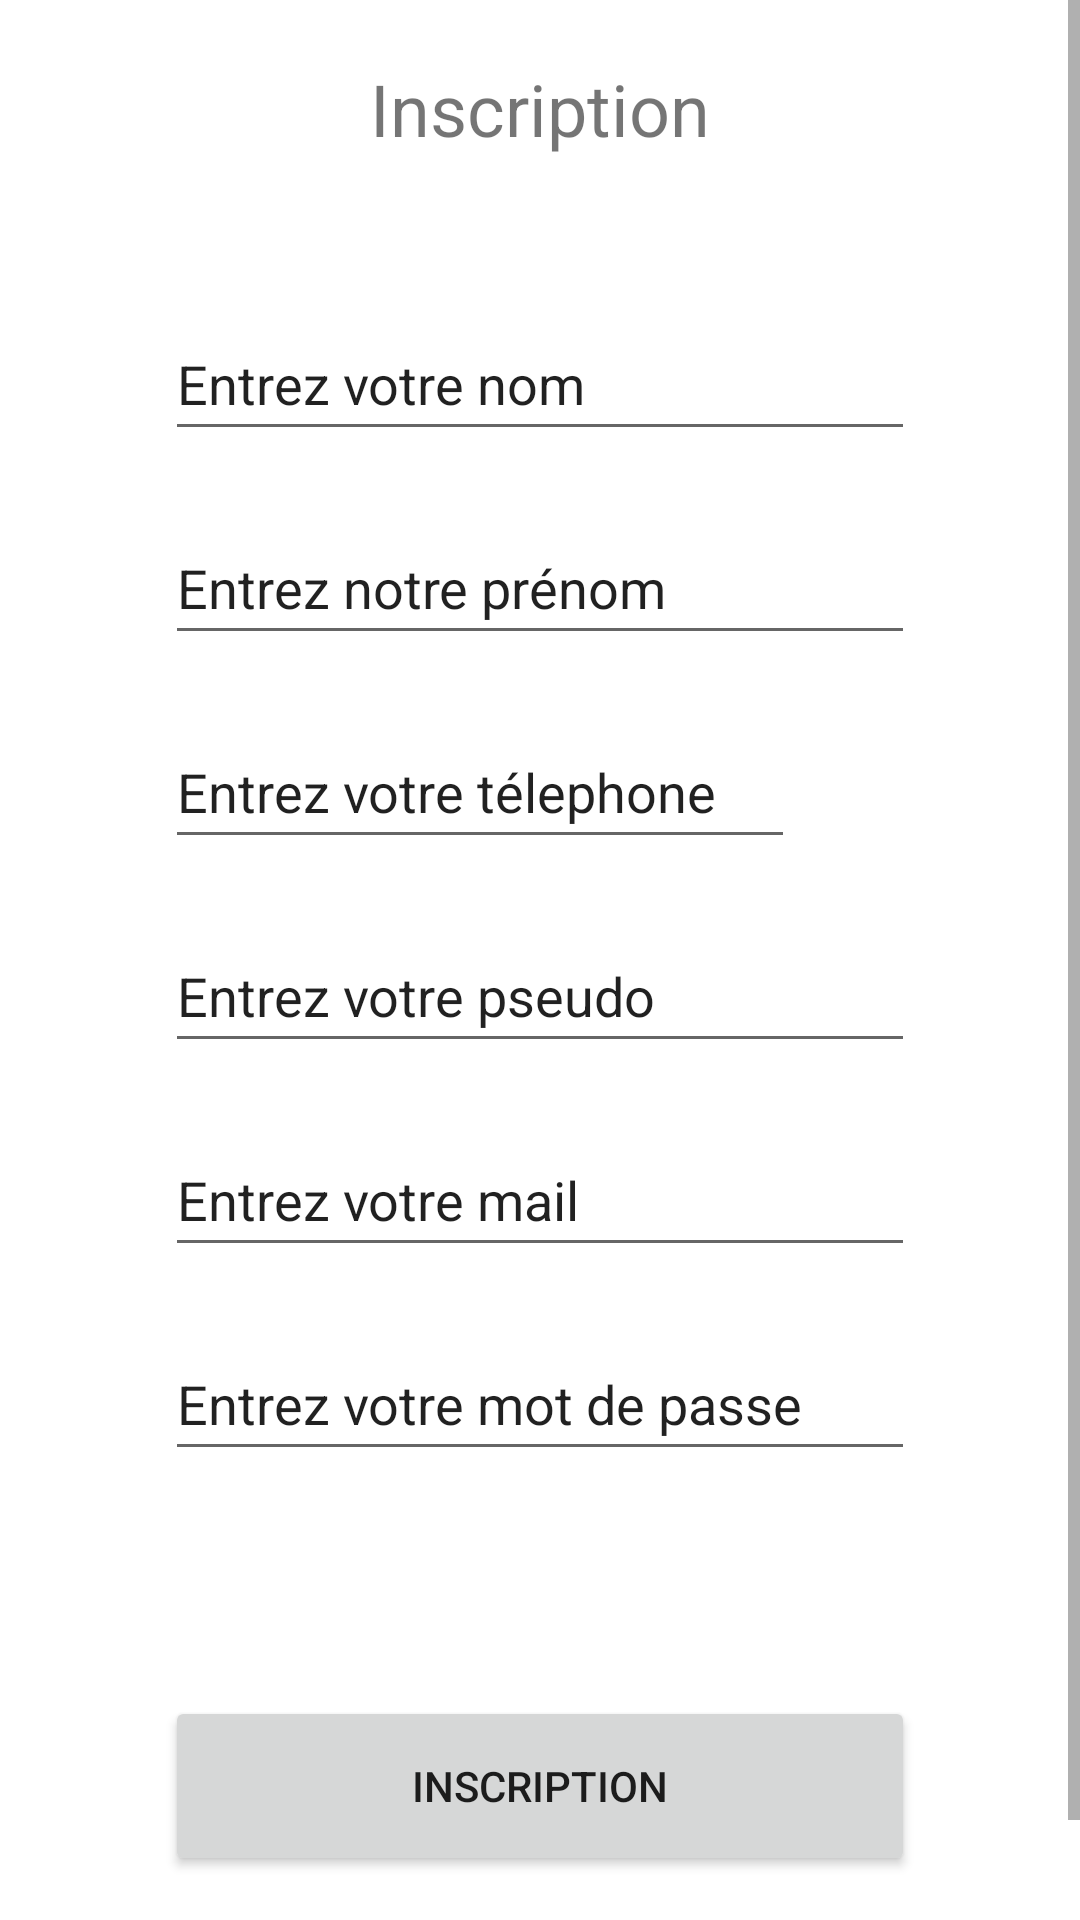

Write the Android layout XML for this screen, with the resource values it uses.
<!-- AndroidManifest.xml: application theme Theme.Projet_Louis_Baudry -->
<!-- res/layout/fragment_inscription.xml -->
<?xml version="1.0" encoding="utf-8"?>
<LinearLayout xmlns:android="http://schemas.android.com/apk/res/android"
    xmlns:tools="http://schemas.android.com/tools"
    android:layout_width="match_parent"
    android:layout_height="match_parent"
    android:orientation="vertical"
    tools:context=".InscriptionFragment">

    


    <ScrollView
        android:layout_width="match_parent"
        android:layout_height="match_parent"
        android:layout_weight="1">

        <LinearLayout
            android:layout_width="match_parent"
            android:layout_height="wrap_content"
            android:orientation="vertical" >

            <TextView
                android:id="@+id/textView2"
                android:layout_width="wrap_content"
                android:layout_height="wrap_content"
                android:layout_gravity="center"
                android:layout_marginTop="20dp"
                android:layout_weight="1"
                android:foregroundGravity="center"
                android:gravity="center"
                android:text="@string/inscription"
                android:textSize="24sp" />

            <LinearLayout
                android:layout_width="wrap_content"
                android:layout_height="wrap_content"
                android:layout_gravity="center"
                android:layout_marginTop="50dp"
                android:layout_weight="1"
                android:orientation="vertical">

                <EditText
                    android:id="@+id/editTextnom"
                    android:layout_width="match_parent"
                    android:layout_height="wrap_content"
                    android:layout_weight="1"
                    android:ems="10"
                    android:inputType="textPersonName"
                    android:minHeight="48dp"
                    android:text="@string/nom" />

                <EditText
                    android:id="@+id/editTextprenom"
                    android:layout_width="match_parent"
                    android:layout_height="wrap_content"
                    android:layout_marginTop="20dp"
                    android:layout_weight="1"
                    android:ems="10"
                    android:inputType="textPersonName"
                    android:minHeight="48dp"
                    android:text="@string/prenom" />

                <EditText
                    android:id="@+id/editTextTel"
                    android:layout_width="wrap_content"
                    android:layout_height="wrap_content"
                    android:layout_marginTop="20dp"
                    android:layout_weight="1"
                    android:ems="10"
                    android:inputType="textPersonName"
                    android:minHeight="48dp"
                    android:text="@string/tel" />

                <EditText
                    android:id="@+id/editTextTextPseudo"
                    android:layout_width="match_parent"
                    android:layout_height="wrap_content"
                    android:layout_marginTop="20dp"
                    android:layout_weight="1"
                    android:ems="10"
                    android:inputType="textPersonName"
                    android:minHeight="48dp"
                    android:text="@string/pseudo" />

                <EditText
                    android:id="@+id/editTextMail"
                    android:layout_width="match_parent"
                    android:layout_height="wrap_content"
                    android:layout_marginTop="20dp"
                    android:layout_weight="1"
                    android:ems="10"
                    android:inputType="textPersonName"
                    android:minHeight="48dp"
                    android:text="@string/mail" />

                <EditText
                    android:id="@+id/editTextPsw"
                    android:layout_width="match_parent"
                    android:layout_height="wrap_content"
                    android:layout_marginTop="20dp"
                    android:layout_weight="1"
                    android:ems="10"
                    android:inputType="textPersonName"
                    android:minHeight="48dp"
                    android:text="@string/psw" />

                <Button
                    android:id="@+id/button_inscription"
                    android:layout_width="250dp"
                    android:layout_height="60dp"
                    android:layout_marginTop="75dp"
                    android:layout_marginBottom="50dp"
                    android:layout_weight="1"
                    android:text="@string/inscription" />

            </LinearLayout>
        </LinearLayout>
    </ScrollView>

</LinearLayout>
<!-- resources referenced by this layout -->
<resources>
  <string name="inscription">Inscription</string>
  <string name="mail">Entrez votre mail</string>
  <string name="nom">Entrez votre nom</string>
  <string name="prenom">Entrez notre prénom</string>
  <string name="pseudo">Entrez votre pseudo</string>
  <string name="psw">Entrez votre mot de passe</string>
  <string name="tel">Entrez votre télephone</string>
  <style name="Theme.Projet_Louis_Baudry" parent="Theme.MaterialComponents.DayNight.NoActionBar">
          
          <item name="colorPrimary">@color/purple_500</item>
          <item name="colorPrimaryVariant">@color/purple_700</item>
          <item name="colorOnPrimary">@color/white</item>
          
          <item name="colorSecondary">@color/teal_200</item>
          <item name="colorSecondaryVariant">@color/teal_700</item>
          <item name="colorOnSecondary">@color/black</item>
          
          <item name="android:statusBarColor" tools:targetApi="l">?attr/colorPrimaryVariant</item>
          
      </style>
  <!-- not gathered from this repository: default colours our renderer supplied (Android Studio template values) -->
  <color name="purple_500">#FF6200EE</color>
  <color name="purple_700">#FF3700B3</color>
  <color name="teal_200">#FF03DAC5</color>
  <color name="teal_700">#FF018786</color>
  <color name="black">#FF000000</color>
  <color name="white">#FFFFFFFF</color>
</resources>
